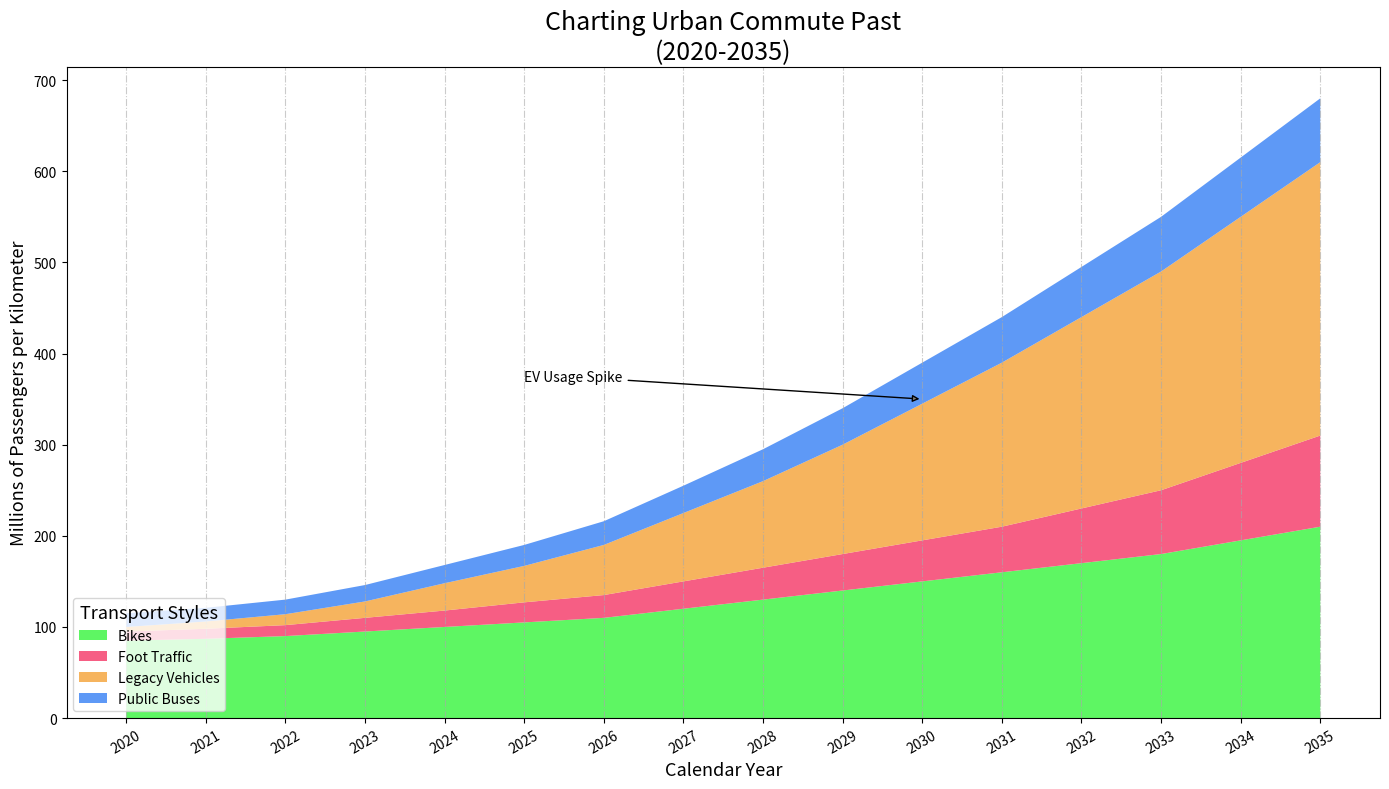

Recreate this plot in Python.
import numpy as np
import matplotlib.pyplot as plt

years = np.arange(2020, 2036)

public_transport = np.array([85, 87, 90, 95, 100, 105, 110, 120, 130, 140, 150, 160, 170, 180, 195, 210])
bicycles = np.array([10, 11, 12, 15, 18, 22, 25, 30, 35, 40, 45, 50, 60, 70, 85, 100])
electric_vehicles = np.array([5, 8, 12, 18, 30, 40, 55, 75, 95, 120, 150, 180, 210, 240, 270, 300])
pedestrians = np.array([15, 15, 16, 18, 20, 23, 26, 30, 35, 40, 45, 50, 55, 60, 65, 70])

plt.figure(figsize=(14, 8))

plt.stackplot(years, public_transport, bicycles, electric_vehicles, pedestrians,
              labels=['Bikes', 'Foot Traffic', 'Legacy Vehicles', 'Public Buses'],
              colors=['#42f548', '#f5426f', '#f5a742', '#4287f5'], alpha=0.85)

plt.title("Charting Urban Commute Past\n(2020-2035)", fontsize=18, fontweight='normal')
plt.xlabel("Calendar Year", fontsize=13)
plt.ylabel("Millions of Passengers per Kilometer", fontsize=13)

plt.legend(loc='lower left', fontsize=10, title='Transport Styles', title_fontsize='13')

plt.annotate('EV Usage Spike', xy=(2030, 350), xytext=(2025, 370),
             arrowprops=dict(facecolor='grey', arrowstyle='-|>'), fontsize=10)

plt.xticks(years, rotation=30)

plt.grid(axis='x', linestyle='-.', color='darkgrey', alpha=0.6)

plt.tight_layout()

plt.show()
